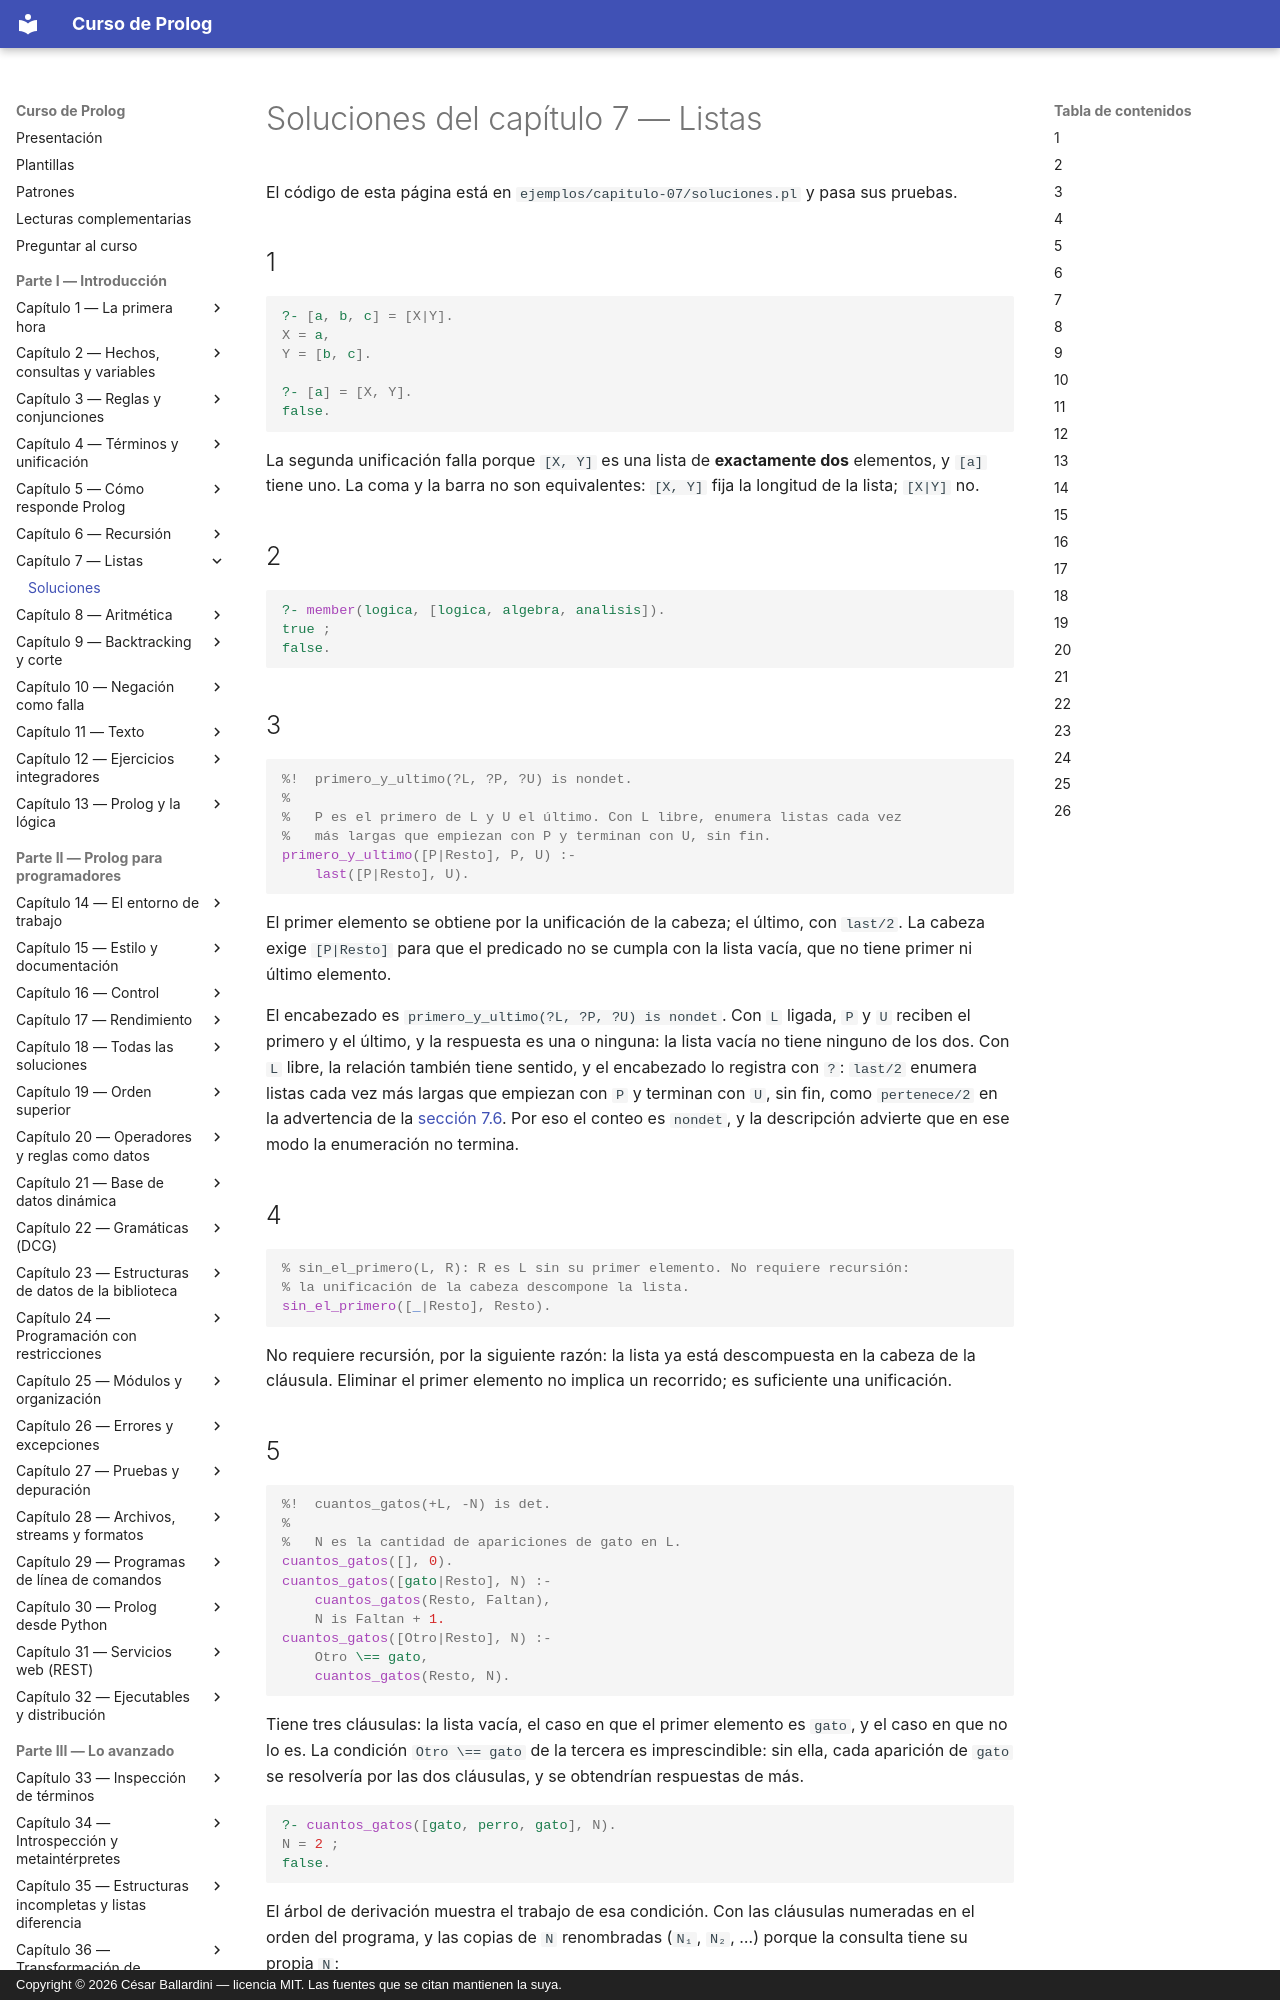

repository: CesarBallardini/curso-de-prolog · page: capitulo-07-listas/soluciones/index.html · generator: mkdocs · copyright: Copyright © 2026 César Ballardini — licencia MIT. Las fuentes que se citan mantienen la suya.

# Soluciones del capítulo 7 — Listas

El código de esta página está en `ejemplos/capitulo-07/soluciones.pl` y pasa sus
pruebas.

## 1

```prolog
?- [a, b, c] = [X|Y].
X = a,
Y = [b, c].

?- [a] = [X, Y].
false.
```

La segunda unificación falla porque `[X, Y]` es una lista de **exactamente dos**
elementos, y `[a]` tiene uno. La coma y la barra no son equivalentes: `[X, Y]`
fija la longitud de la lista; `[X|Y]` no.

## 2

```prolog
?- member(logica, [logica, algebra, analisis]).
true ;
false.
```

## 3

<!-- ejemplo: capitulo-07/soluciones.pl predicado: primero_y_ultimo/3 consulta: primero_y_ultimo([ana, luis, eva], P, U). -->
```prolog
%!  primero_y_ultimo(?L, ?P, ?U) is nondet.
%
%   P es el primero de L y U el último. Con L libre, enumera listas cada vez
%   más largas que empiezan con P y terminan con U, sin fin.
primero_y_ultimo([P|Resto], P, U) :-
    last([P|Resto], U).
```

El primer elemento se obtiene por la unificación de la cabeza; el último, con
`last/2`. La cabeza exige `[P|Resto]` para que el predicado no se cumpla con la
lista vacía, que no tiene primer ni último elemento.

El encabezado es `primero_y_ultimo(?L, ?P, ?U) is nondet`. Con `L` ligada, `P`
y `U` reciben el primero y el último, y la respuesta es una o ninguna: la lista
vacía no tiene ninguno de los dos. Con `L` libre, la relación también tiene
sentido, y el encabezado lo registra con `?`: `last/2` enumera listas cada vez
más largas que empiezan con `P` y terminan con `U`, sin fin, como `pertenece/2` en
la advertencia de la [sección 7.6](index.md#76-una-relacion-varios-sentidos). Por eso el conteo es `nondet`, y la descripción
advierte que en ese modo la enumeración no termina.

## 4

<!-- ejemplo: capitulo-07/soluciones.pl predicado: sin_el_primero/2 consulta: sin_el_primero([ana, luis, eva], R). -->
```prolog
% sin_el_primero(L, R): R es L sin su primer elemento. No requiere recursión:
% la unificación de la cabeza descompone la lista.
sin_el_primero([_|Resto], Resto).
```

No requiere recursión, por la siguiente razón: la lista ya está descompuesta en
la cabeza de la cláusula. Eliminar el primer elemento no implica un recorrido;
es suficiente una unificación.
